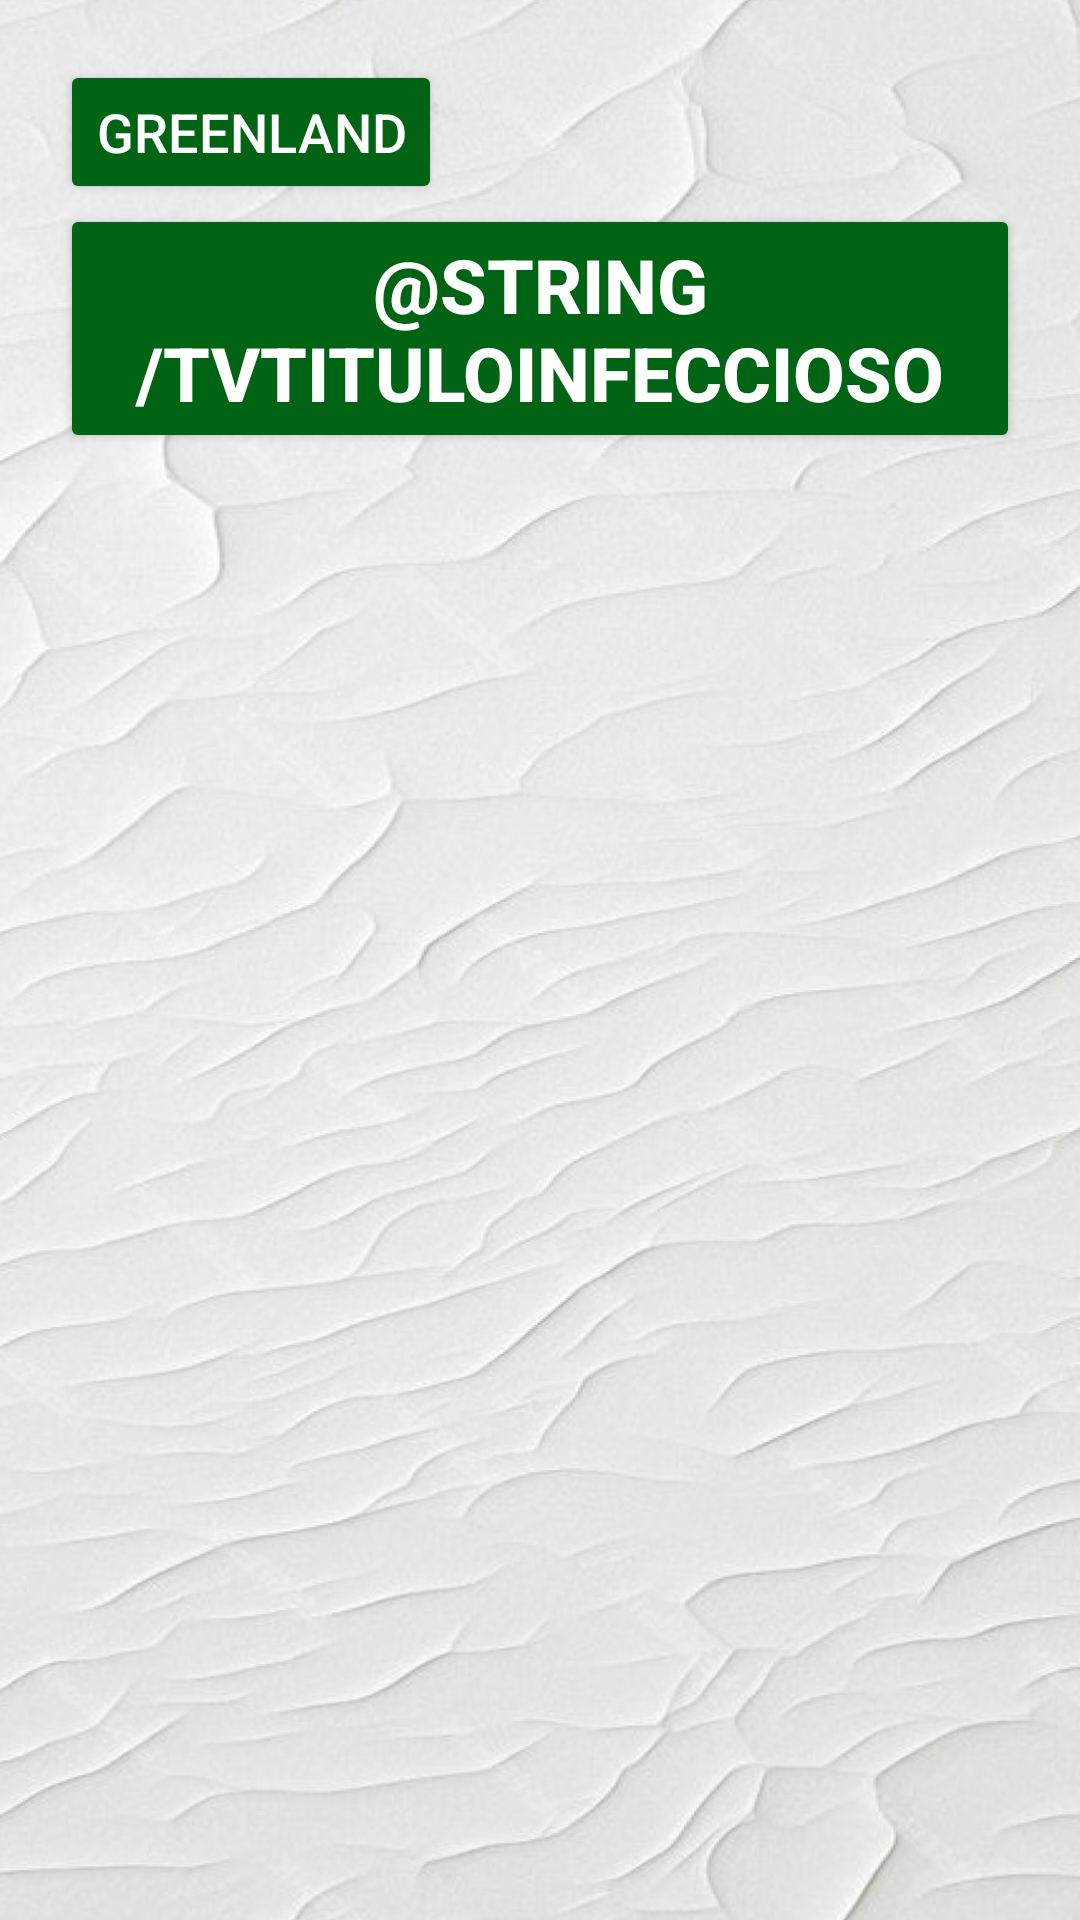

Produce the Android XML layout that renders to this screen, including the resource entries it uses.
<!-- AndroidManifest.xml: application theme Theme.Feria -->
<!-- res/layout/activity_articulos_medicos.xml -->
<?xml version="1.0" encoding="utf-8"?>
<androidx.constraintlayout.widget.ConstraintLayout xmlns:android="http://schemas.android.com/apk/res/android"
    xmlns:app="http://schemas.android.com/apk/res-auto"
    xmlns:tools="http://schemas.android.com/tools"
    android:layout_width="match_parent"
    android:layout_height="match_parent"
    android:background="@drawable/fondo"
    tools:context=".ArticulosMedicosActivity">

    <LinearLayout
        android:layout_width="match_parent"
        android:layout_height="match_parent"
        android:padding="20dp"
        android:orientation="vertical">
        <Button
            android:id="@+id/button4"
            android:layout_width="wrap_content"
            android:layout_height="wrap_content"
            android:backgroundTint="@color/verdeFuerte"
            android:textColor="@color/blanco"
            android:textSize="18sp"
            android:text="@string/tvGreenLand" />

        <Button
            android:id="@+id/button6"
            android:layout_width="match_parent"
            android:layout_height="wrap_content"
            android:backgroundTint="@color/verdeFuerte"
            android:textStyle="bold"
            android:textColor="@color/blanco"
            android:textSize="25sp"
            android:text="@string/tvTituloInfeccioso" />
    </LinearLayout>
</androidx.constraintlayout.widget.ConstraintLayout>
<!-- resources referenced by this layout -->
<resources>
  <color name="blanco">#FFFFFFFF</color>
  <color name="verdeFuerte">#006414</color>
  <!-- drawable fondo: png bitmap (drawable, 953119 bytes) -->
  <string name="tvGreenLand">GREENLAND</string>
  <style name="Theme.Feria" parent="Base.Theme.Feria" />
  <style name="Base.Theme.Feria" parent="Theme.Material3.DayNight.NoActionBar">
          
          
      </style>
</resources>
